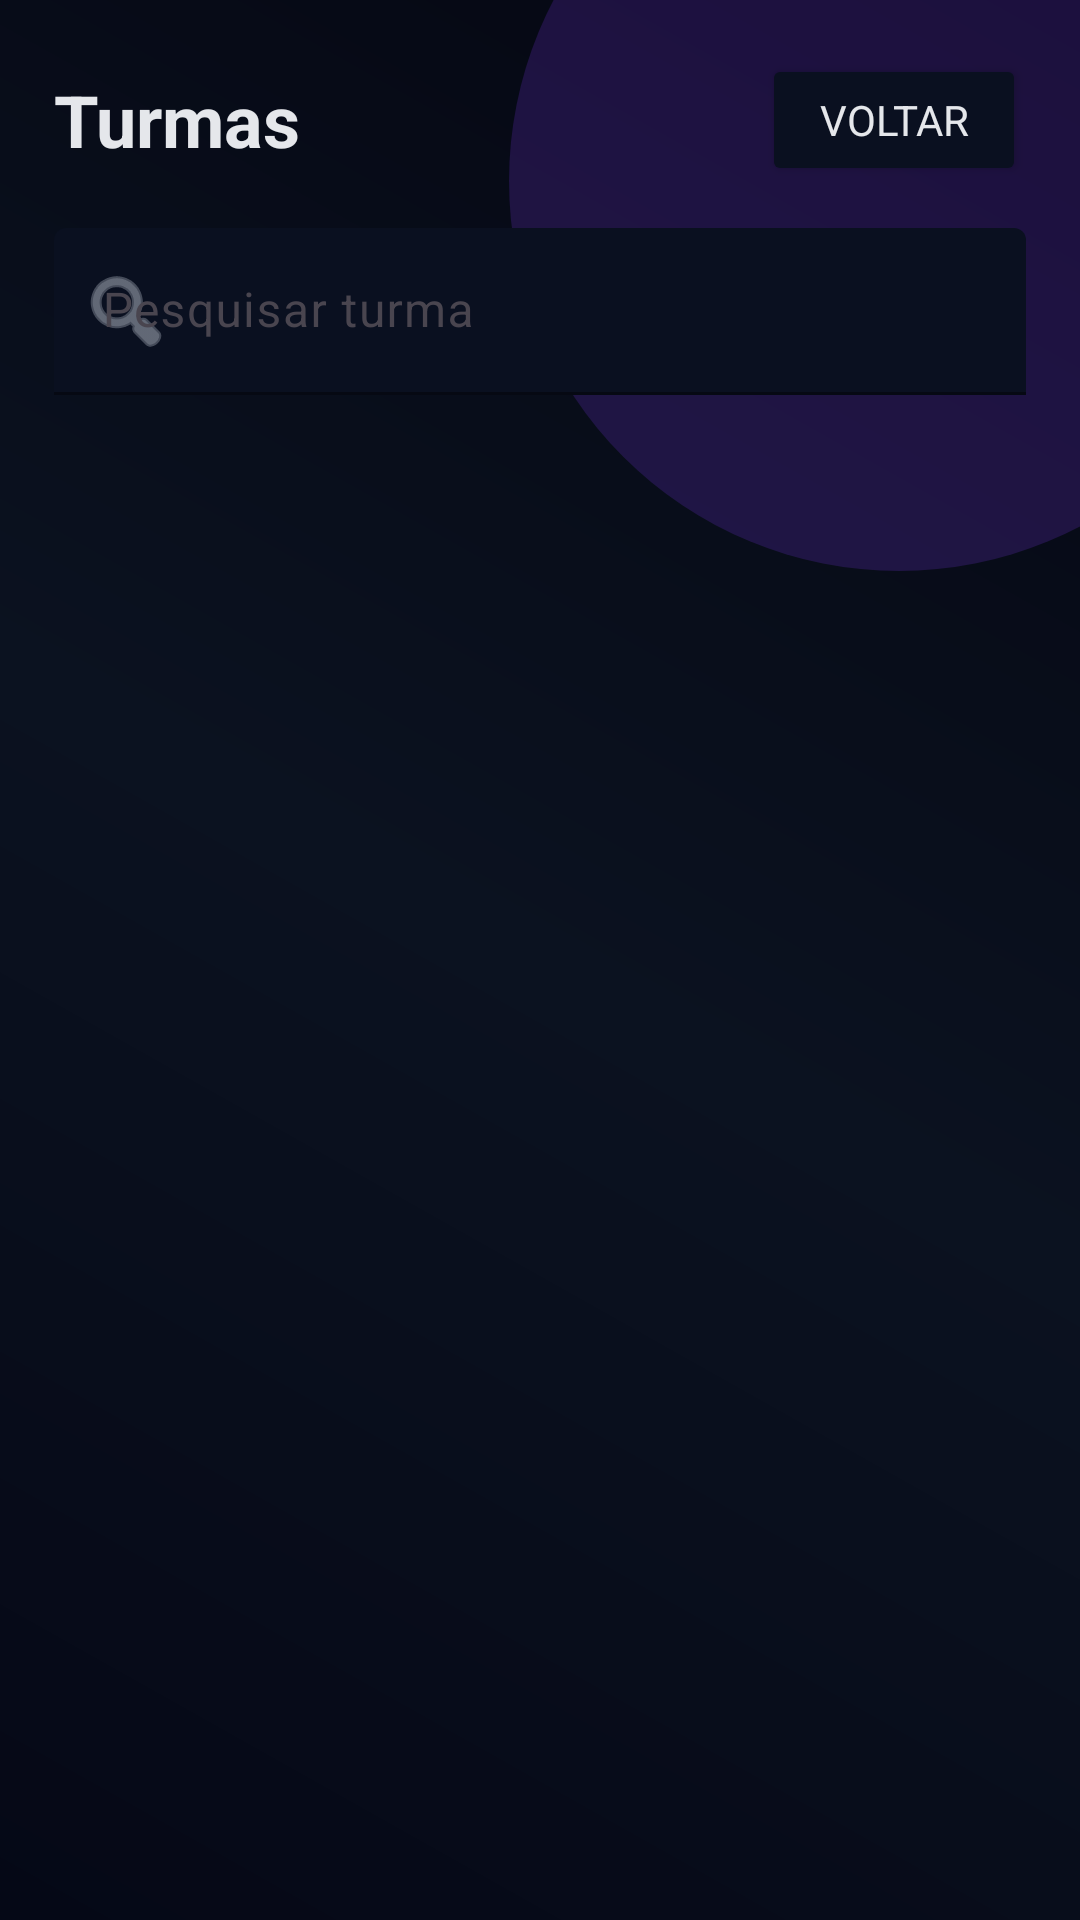

The Android layout XML behind this screen, and the referenced resources:
<!-- AndroidManifest.xml: application theme Theme.SecManagementMobile -->
<!-- res/layout/activity_turmas_do_curso.xml -->
<?xml version="1.0" encoding="utf-8"?>
<FrameLayout xmlns:android="http://schemas.android.com/apk/res/android"
    xmlns:app="http://schemas.android.com/apk/res-auto"
    android:layout_width="match_parent"
    android:layout_height="match_parent"
    android:background="@drawable/bg_gradient_dark">

    <View
        android:layout_width="260dp"
        android:layout_height="260dp"
        android:layout_gravity="top|end"
        android:layout_marginTop="-70dp"
        android:layout_marginEnd="-70dp"
        android:background="@drawable/blob_purple" />

    <ScrollView
        android:layout_width="match_parent"
        android:layout_height="match_parent"
        android:fillViewport="true">

        <LinearLayout
            android:layout_width="match_parent"
            android:layout_height="wrap_content"
            android:orientation="vertical"
            android:padding="18dp">

            
            <LinearLayout
                android:layout_width="match_parent"
                android:layout_height="wrap_content"
                android:orientation="horizontal"
                android:gravity="center_vertical">

                <TextView
                    android:id="@+id/txtTitle"
                    android:layout_width="0dp"
                    android:layout_height="wrap_content"
                    android:layout_weight="1"
                    android:text="Turmas"
                    android:textStyle="bold"
                    android:textSize="24sp"
                    android:textColor="@color/textPrimary"/>

                <Button
                    android:id="@+id/btnVoltar"
                    android:layout_width="wrap_content"
                    android:layout_height="44dp"
                    android:text="Voltar"
                    android:textColor="@color/textPrimary"
                    android:backgroundTint="@color/inputDark"
                    android:paddingLeft="16dp"
                    android:paddingRight="16dp"/>
            </LinearLayout>

            
            <com.google.android.material.textfield.TextInputLayout
                android:id="@+id/tilSearch"
                style="@style/AtecInput"
                android:layout_width="match_parent"
                android:layout_height="wrap_content"
                android:layout_marginTop="14dp"
                app:startIconDrawable="@android:drawable/ic_menu_search">

                <com.google.android.material.textfield.TextInputEditText
                    android:id="@+id/etSearch"
                    android:layout_width="match_parent"
                    android:layout_height="wrap_content"
                    android:hint="Pesquisar turma"
                    android:textColor="@color/textPrimary"
                    android:textColorHint="@color/textSecondary"
                    android:inputType="text"/>
            </com.google.android.material.textfield.TextInputLayout>

            
            <com.google.android.material.progressindicator.CircularProgressIndicator
                android:id="@+id/progress"
                android:layout_width="wrap_content"
                android:layout_height="wrap_content"
                android:layout_gravity="center_horizontal"
                android:layout_marginTop="18dp"
                android:visibility="gone" />

            
            <com.google.android.material.card.MaterialCardView
                android:id="@+id/cardError"
                style="@style/AtecItemCard"
                android:layout_width="match_parent"
                android:layout_height="wrap_content"
                android:layout_marginTop="14dp"
                android:visibility="gone">

                <LinearLayout
                    android:layout_width="match_parent"
                    android:layout_height="wrap_content"
                    android:padding="14dp"
                    android:orientation="vertical">

                    <TextView
                        android:id="@+id/txtError"
                        android:layout_width="match_parent"
                        android:layout_height="wrap_content"
                        android:text="Erro"
                        android:textColor="#FCA5A5"
                        android:textStyle="bold"/>

                    <Button
                        android:id="@+id/btnRetry"
                        android:layout_width="wrap_content"
                        android:layout_height="44dp"
                        android:layout_marginTop="10dp"
                        android:text="Tentar novamente"
                        android:backgroundTint="@color/inputDark"
                        android:textColor="@color/textPrimary"/>
                </LinearLayout>
            </com.google.android.material.card.MaterialCardView>

            
            <TextView
                android:id="@+id/txtEmpty"
                android:layout_width="match_parent"
                android:layout_height="wrap_content"
                android:layout_marginTop="14dp"
                android:text="Sem turmas para mostrar."
                android:textColor="@color/textSecondary"
                android:visibility="gone"/>

            
            <androidx.recyclerview.widget.RecyclerView
                android:id="@+id/rvTurmas"
                android:layout_width="match_parent"
                android:layout_height="wrap_content"
                android:layout_marginTop="14dp"
                android:nestedScrollingEnabled="false"/>
        </LinearLayout>
    </ScrollView>
</FrameLayout>
<!-- resources referenced by this layout -->
<resources>
  <color name="inputDark">#0A1020</color>
  <color name="textPrimary">#E5E7EB</color>
  <color name="textSecondary">#9CA3AF</color>
  <!-- drawable bg_gradient_dark (drawable) -->
  <shape xmlns:android="http://schemas.android.com/apk/res/android">
      <gradient
          android:angle="45"
          android:startColor="#050816"
          android:centerColor="#0B1220"
          android:endColor="#040611"
          android:type="linear" />
  </shape>
  <!-- drawable blob_purple (drawable) -->
  <shape xmlns:android="http://schemas.android.com/apk/res/android" android:shape="oval">
      <solid android:color="#337C3AED"/>
  </shape>
  <style name="AtecInput" parent="Widget.Material3.TextInputLayout.FilledBox">
          <item name="boxBackgroundColor">@color/inputDark</item>
          <item name="boxStrokeColor">@color/strokeDark</item>
          <item name="boxStrokeWidth">1dp</item>
          <item name="boxStrokeWidthFocused">2dp</item>
          <item name="hintTextColor">@color/textSecondary</item>
          <item name="startIconTint">@color/textSecondary</item>
          <item name="endIconTint">@color/textSecondary</item>
      </style>
  <style name="AtecItemCard" parent="">
          <item name="cardCornerRadius">18dp</item>
          <item name="cardElevation">2dp</item>
          <item name="cardBackgroundColor">@color/cardDark</item>
          <item name="strokeWidth">1dp</item>
          <item name="strokeColor">#1FFFFFFF</item>
      </style>
  <style name="Theme.SecManagementMobile" parent="Theme.Material3.DayNight.NoActionBar">
          <item name="colorPrimary">@color/brandBlue</item>
          <item name="colorSecondary">@color/brandPurple</item>
          <item name="colorTertiary">@color/brandPurple</item>
  
          
          <item name="colorSurface">@color/cardDark</item>
          <item name="colorOnSurface">@color/textPrimary</item>
  
          
          <item name="android:textColorPrimary">@color/textPrimary</item>
          <item name="android:textColorSecondary">@color/textSecondary</item>
  
          
          <item name="android:statusBarColor">@color/bgDark</item>
          <item name="android:navigationBarColor">@color/bgDark</item>
  
          
          <item name="android:fontFamily">sans-serif</item>
      </style>
  <color name="strokeDark">#223049</color>
  <color name="cardDark">#0B1220</color>
  <color name="brandBlue">#2563EB</color>
  <color name="brandPurple">#7C3AED</color>
  <color name="bgDark">#070B14</color>
</resources>
